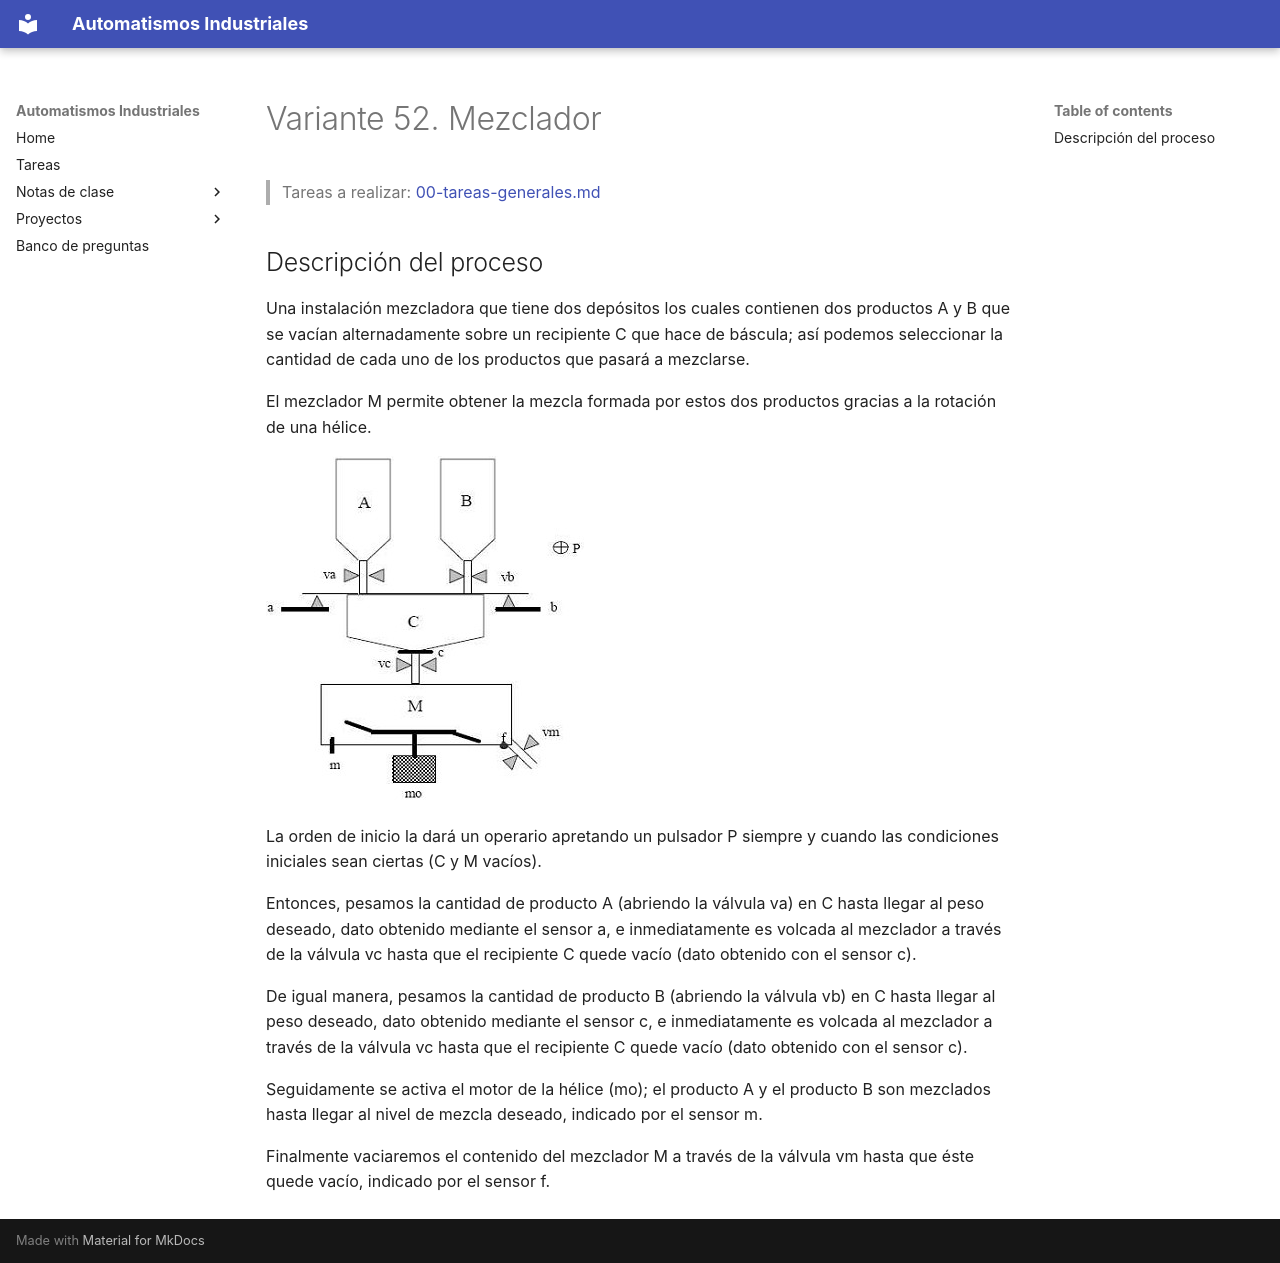

repository: vladimir1284/automatismos-industriales · page: proyectos/variantes/variante-52-mezclador/index.html · generator: mkdocs

# Variante 52. Mezclador

> Tareas a realizar: [00-tareas-generales.md](00-tareas-generales.md)

## Descripción del proceso

Una instalación mezcladora que tiene dos depósitos los cuales contienen dos productos A y B que se vacían alternadamente sobre un recipiente C que hace de báscula; así podemos seleccionar la cantidad de cada uno de los productos que pasará a mezclarse.

El mezclador M permite obtener la mezcla formada por estos dos productos gracias a la rotación de una hélice.

![Esquema del mezclador: depósitos A y B, válvulas va y vb, báscula C, válvula vc, mezclador M con motor mo y válvula vm](imagenes/variante-52-esquema.png)

La orden de inicio la dará un operario apretando un pulsador P siempre y cuando las condiciones iniciales sean ciertas (C y M vacíos).

Entonces, pesamos la cantidad de producto A (abriendo la válvula va) en C hasta llegar al peso deseado, dato obtenido mediante el sensor a, e inmediatamente es volcada al mezclador a través de la válvula vc hasta que el recipiente C quede vacío (dato obtenido con el sensor c).

De igual manera, pesamos la cantidad de producto B (abriendo la válvula vb) en C hasta llegar al peso deseado, dato obtenido mediante el sensor c, e inmediatamente es volcada al mezclador a través de la válvula vc hasta que el recipiente C quede vacío (dato obtenido con el sensor c).

Seguidamente se activa el motor de la hélice (mo); el producto A y el producto B son mezclados hasta llegar al nivel de mezcla deseado, indicado por el sensor m.

Finalmente vaciaremos el contenido del mezclador M a través de la válvula vm hasta que éste quede vacío, indicado por el sensor f.
